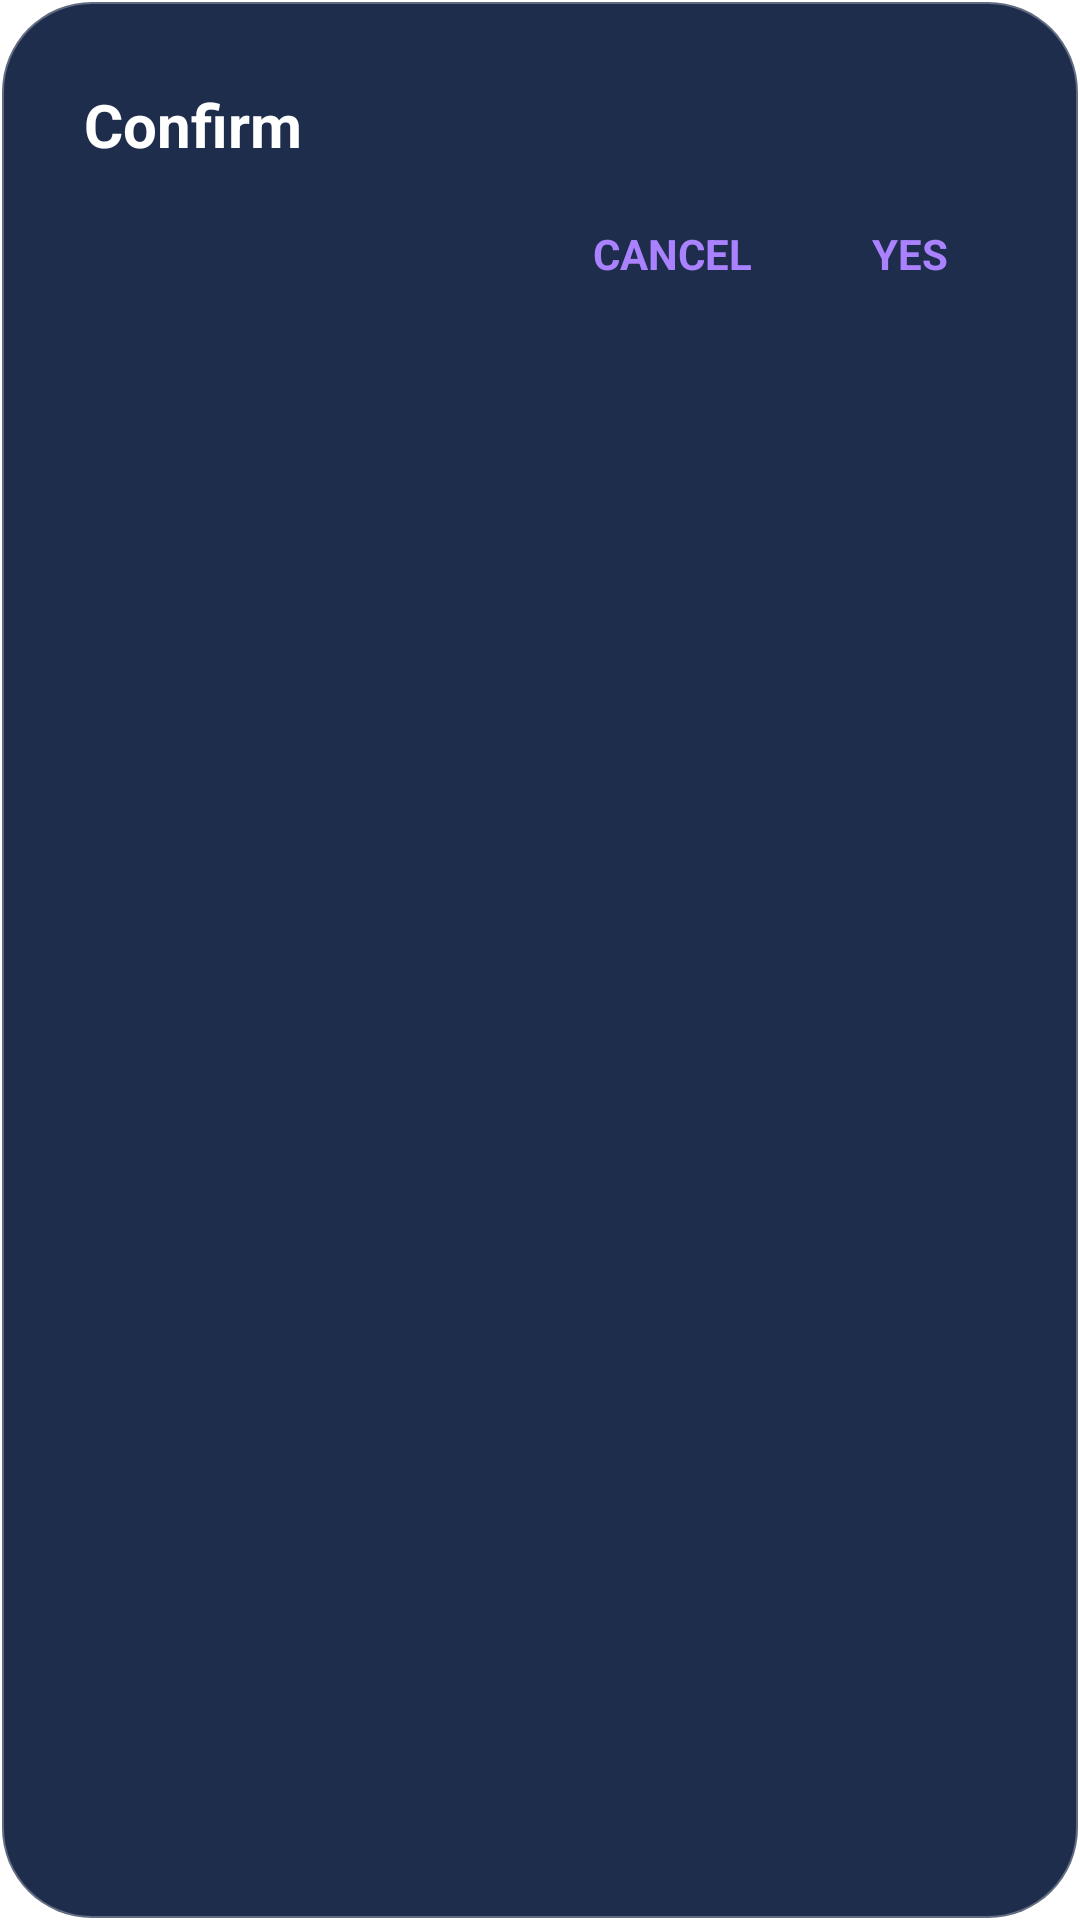

This screen was rendered from an Android layout file. Write that file and the resources it references.
<!-- AndroidManifest.xml: application theme Theme.HueHelper.NoActionBar -->
<!-- res/layout/dialog_confirm.xml -->
<?xml version="1.0" encoding="utf-8"?>
<LinearLayout xmlns:android="http://schemas.android.com/apk/res/android"
    android:layout_width="match_parent"
    android:layout_height="wrap_content"
    android:orientation="vertical"
    android:background="@drawable/glass_card_dark"
    android:padding="28dp"
    android:layout_marginHorizontal="24dp">

    <TextView
        android:id="@+id/tv_confirm_title"
        android:layout_width="wrap_content"
        android:layout_height="wrap_content"
        android:text="Confirm"
        android:textColor="#FFFFFF"
        android:textSize="20sp"
        android:textStyle="bold"
        android:layout_marginBottom="12dp" />

    <TextView
        android:id="@+id/tv_confirm_message"
        android:layout_width="wrap_content"
        android:layout_height="wrap_content"
        android:text=""
        android:textColor="#B3FFFFFF"
        android:textSize="14sp"
        android:lineSpacingMultiplier="1.4"
        android:layout_marginBottom="24dp"
        android:visibility="gone" />

    
    <LinearLayout
        android:layout_width="match_parent"
        android:layout_height="wrap_content"
        android:orientation="horizontal"
        android:gravity="end">

        <TextView
            android:id="@+id/btn_dialog_cancel"
            android:layout_width="wrap_content"
            android:layout_height="wrap_content"
            android:text="CANCEL"
            android:textColor="#AA82FF"
            android:textSize="14sp"
            android:textStyle="bold"
            android:paddingHorizontal="16dp"
            android:paddingVertical="8dp"
            android:layout_marginEnd="8dp" />

        <TextView
            android:id="@+id/btn_dialog_confirm"
            android:layout_width="wrap_content"
            android:layout_height="wrap_content"
            android:text="YES"
            android:textColor="#AA82FF"
            android:textSize="14sp"
            android:textStyle="bold"
            android:paddingHorizontal="16dp"
            android:paddingVertical="8dp" />
    </LinearLayout>

</LinearLayout>
<!-- resources referenced by this layout -->
<resources>
  <!-- drawable glass_card_dark (drawable) -->
  <?xml version="1.0" encoding="utf-8"?>
  <shape xmlns:android="http://schemas.android.com/apk/res/android">
      <solid android:color="#F0102040" />
      <corners android:radius="30dp" />
      <stroke android:width="1.2dp" android:color="#4DFFFFFF" />
  </shape>
  <style name="Theme.HueHelper.NoActionBar" parent="Theme.MaterialComponents.DayNight.NoActionBar">
          <item name="android:windowTranslucentStatus">true</item>
          <item name="android:windowDrawsSystemBarBackgrounds">true</item>
          <item name="android:statusBarColor">@android:color/transparent</item>
      </style>
</resources>
